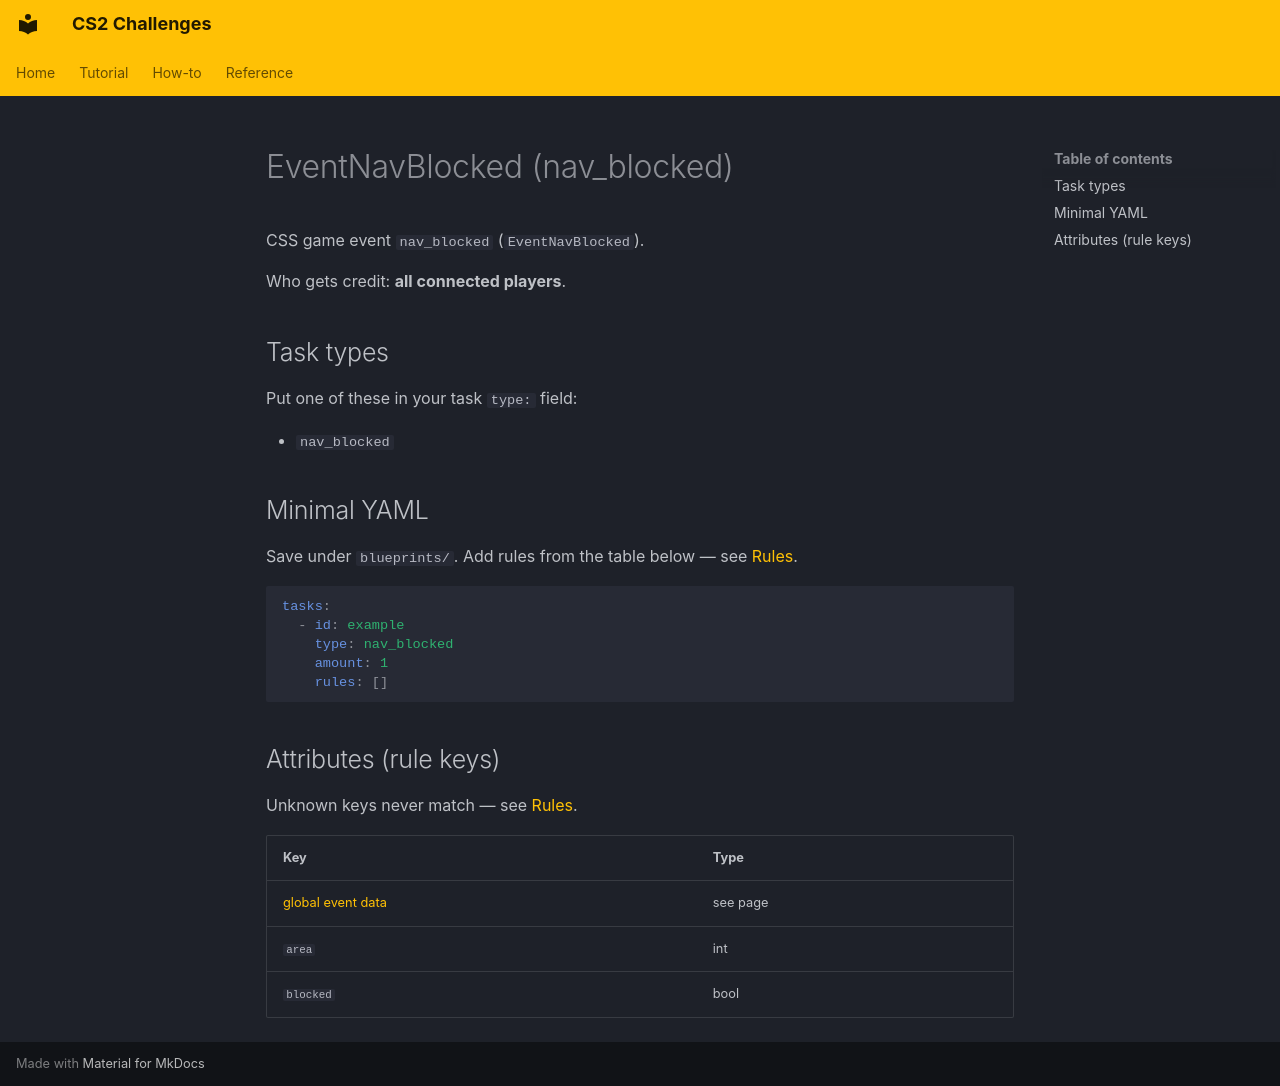

repository: Kandru/cs2-challenges · page: reference/events/EventNavBlocked/index.html · generator: mkdocs

# EventNavBlocked (nav_blocked)

CSS game event `nav_blocked` (`EventNavBlocked`).

Who gets credit: **all connected players**.

## Task types

Put one of these in your task `type:` field:

- `nav_blocked`

## Minimal YAML

Save under `blueprints/`. Add rules from the table below — see [Rules](../rules.md).

```yaml
tasks:
  - id: example
    type: nav_blocked
    amount: 1
    rules: []
```

## Attributes (rule keys)

Unknown keys never match — see [Rules](../rules.md).

| Key | Type |
|-----|------|
| [global event data](../../rules/GlobalEventData.md) | see page |
| `area` | int |
| `blocked` | bool |
